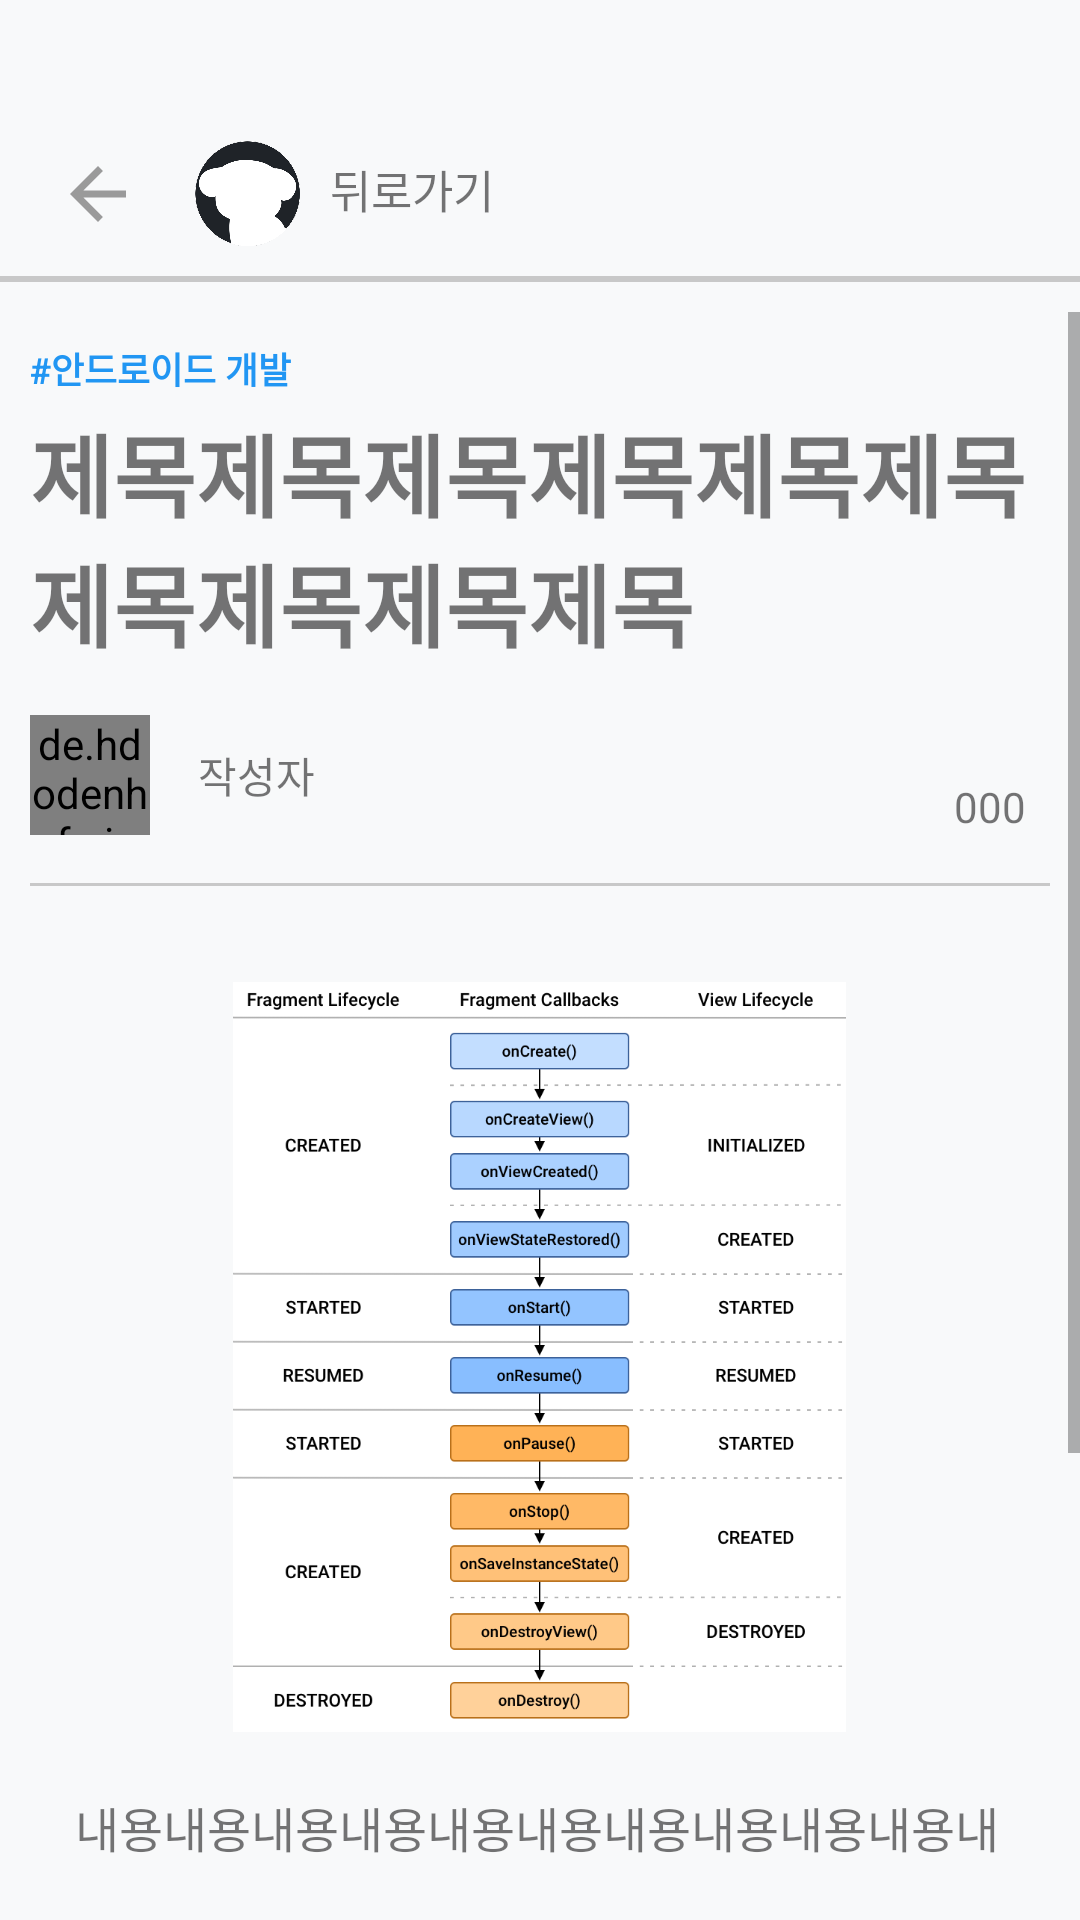

The Android layout XML behind this screen, and the referenced resources:
<!-- AndroidManifest.xml: application theme Theme.NBC_Givehub -->
<!-- res/layout/activity_detailpage_not_used.xml -->
<?xml version="1.0" encoding="utf-8"?>
<androidx.constraintlayout.widget.ConstraintLayout xmlns:android="http://schemas.android.com/apk/res/android"
    xmlns:app="http://schemas.android.com/apk/res-auto"
    xmlns:tools="http://schemas.android.com/tools"
    android:layout_width="match_parent"
    android:layout_height="match_parent"
    android:background="@color/main_background">

    <LinearLayout
        android:layout_width="match_parent"
        android:layout_height="match_parent"
        android:orientation="vertical"
        app:layout_constraintBottom_toBottomOf="parent"
        app:layout_constraintEnd_toEndOf="parent"
        app:layout_constraintStart_toStartOf="parent"
        app:layout_constraintTop_toTopOf="parent">

        <androidx.constraintlayout.widget.ConstraintLayout
            android:layout_width="match_parent"
            android:layout_height="wrap_content"
            android:paddingTop="40dp">

            <ImageButton
                android:id="@+id/btn_detail_back"
                android:layout_width="35sp"
                android:layout_height="35sp"
                android:layout_marginStart="15dp"
                android:layout_marginTop="7dp"
                android:background="@color/main_background"
                android:src="@drawable/baseline_arrow_back_24"
                app:layout_constraintLeft_toLeftOf="parent"
                app:layout_constraintTop_toTopOf="parent" />

            <ImageView
                android:id="@+id/img_detail_logo"
                android:layout_width="35sp"
                android:layout_height="35sp"
                android:layout_marginStart="15dp"
                android:layout_marginTop="7dp"
                android:src="@drawable/give_hub"
                app:layout_constraintLeft_toRightOf="@+id/btn_detail_back"
                app:layout_constraintTop_toTopOf="parent" />

            <TextView
                android:layout_width="60sp"
                android:layout_height="wrap_content"
                android:layout_marginStart="10dp"
                android:layout_marginTop="12dp"
                android:text="@string/back"
                android:textSize="15sp"
                app:layout_constraintLeft_toRightOf="@+id/img_detail_logo"
                app:layout_constraintTop_toTopOf="parent" />

            <FrameLayout
                android:id="@+id/frameLayout4"
                android:layout_width="match_parent"
                android:layout_height="2dp"
                android:layout_marginTop="10dp"
                android:background="@drawable/mainpage_fl_line_rec"
                app:layout_constraintEnd_toEndOf="parent"
                app:layout_constraintStart_toStartOf="parent"
                app:layout_constraintTop_toBottomOf="@+id/img_detail_logo" />
        </androidx.constraintlayout.widget.ConstraintLayout>

        <ScrollView
            android:layout_width="match_parent"
            android:layout_height="match_parent"
            android:paddingTop="10dp"
            android:paddingBottom="10dp">

            <androidx.constraintlayout.widget.ConstraintLayout
                android:layout_width="match_parent"
                android:layout_height="0sp"
                android:layout_margin="10dp"
                android:paddingBottom="30dp">

                <TextView
                    android:id="@+id/textView6"
                    android:layout_width="match_parent"
                    android:layout_height="wrap_content"
                    android:text="#안드로이드 개발"
                    android:textColor="@color/text_button"
                    android:textSize="12sp"
                    android:textStyle="bold"
                    app:layout_constraintStart_toStartOf="parent"
                    app:layout_constraintTop_toTopOf="parent" />

                <TextView
                    android:id="@+id/tv_detail_title"
                    android:layout_width="match_parent"
                    android:layout_height="wrap_content"
                    android:layout_marginTop="4dp"
                    android:text="제목제목제목제목제목제목제목제목제목제목"
                    android:textSize="30sp"
                    android:textStyle="bold"
                    app:layout_constraintStart_toStartOf="parent"
                    app:layout_constraintTop_toBottomOf="@+id/textView6" />

                <de.hdodenhof.circleimageview.CircleImageView
                    android:id="@+id/img_detail_profile"
                    android:layout_width="40sp"
                    android:layout_height="40sp"
                    android:layout_marginTop="16dp"
                    android:src="@drawable/give_hub"
                    app:civ_border_color="@color/main_stroke"
                    app:civ_border_overlay="true"
                    app:civ_border_width="2dp"
                    app:layout_constraintStart_toStartOf="parent"
                    app:layout_constraintTop_toBottomOf="@+id/tv_detail_title" />

                <TextView
                    android:id="@+id/tv_detail_user"
                    android:layout_width="wrap_content"
                    android:layout_height="wrap_content"
                    android:layout_marginStart="16dp"
                    android:text="작성자"
                    android:textSize="14sp"
                    app:layout_constraintBottom_toBottomOf="@+id/img_detail_profile"
                    app:layout_constraintStart_toEndOf="@+id/img_detail_profile"
                    app:layout_constraintTop_toTopOf="@+id/img_detail_profile" />

                <ImageView
                    android:id="@+id/btn_like"
                    android:layout_width="wrap_content"
                    android:layout_height="wrap_content"
                    android:layout_marginEnd="8dp"
                    android:src="@drawable/img_detail_like_empty"
                    app:layout_constraintBottom_toBottomOf="@+id/img_detail_profile"
                    app:layout_constraintEnd_toStartOf="@+id/tv_like" />

                <TextView
                    android:id="@+id/tv_like"
                    android:layout_width="wrap_content"
                    android:layout_height="wrap_content"
                    android:layout_marginEnd="8dp"
                    android:text="000"
                    android:textSize="14sp"
                    app:layout_constraintBottom_toBottomOf="@+id/img_detail_profile"
                    app:layout_constraintEnd_toEndOf="parent" />

                <FrameLayout
                    android:id="@+id/frameLayout3"
                    android:layout_width="match_parent"
                    android:layout_height="1dp"
                    android:layout_marginTop="16dp"
                    android:background="@drawable/mainpage_fl_line_rec"
                    app:layout_constraintEnd_toEndOf="parent"
                    app:layout_constraintStart_toStartOf="parent"
                    app:layout_constraintTop_toBottomOf="@+id/img_detail_profile" />

                <ImageView
                    android:id="@+id/img_detail_post_image"
                    android:layout_width="match_parent"
                    android:layout_height="250sp"
                    android:layout_marginTop="32dp"
                    android:scaleType="fitCenter"
                    android:src="@drawable/img_post1"
                    app:layout_constraintEnd_toEndOf="parent"
                    app:layout_constraintStart_toStartOf="parent"
                    app:layout_constraintTop_toBottomOf="@id/frameLayout3" />

                <TextView
                    android:id="@+id/tv_detail_contents"
                    android:layout_width="match_parent"
                    android:layout_height="match_parent"
                    android:layout_marginStart="15dp"
                    android:layout_marginTop="20dp"
                    android:layout_marginEnd="15dp"
                    android:layout_marginBottom="10dp"
                    android:ellipsize="end"
                    android:lineSpacingExtra="5dp"
                    android:maxLines="7"
                    android:text="내용내용내용내용내용내용내용내용내용내용내용\n내용내용내용내용내용내용내용내용내용내용내용내용내용내용내용내용내용내용내용내용내용내용내용내용내용내용내용내용내용내용\n내용내용내용내용내용내용내용내용내용내용내용내용내용내용내용내용내용내용내용내용내용내용내용내용내용내용내용내용내용내용\n내용내용내용내용내용내용내용내용내용내용내용내용내용내용내용내용내용내용내용내용내용내용내용내용내용내용내용내용내용내용\n내용내용내용내용내용내용내용내용내용내용내용내용내용내용내용내용내용내용내용내용내용내용내용내용내용내용내용내용내용내용\n내용내용내용내용내용내용내용내용내용내용내용내용내용내용내용내용내용내용내용내용내용내용내용내용내용내용내용내용내용내용\n내용내용내용내용내용내용내용내용내용내용내용내용내용내용내용내용내용내용내용내용내용내용내용내용내용내용내용내용내용내용\n내용내용내용내용내용내용내용내용내용내용내용내용내용내용내용내용내용내용내용내용내용내용내용내용내용내용내용내용내용내용 끝~~"
                    android:textSize="16sp"
                    app:layout_constraintTop_toBottomOf="@id/img_detail_post_image" />

                <TextView
                    android:id="@+id/tv_more_less"
                    android:layout_width="wrap_content"
                    android:layout_height="wrap_content"
                    android:layout_marginTop="8dp"
                    android:orientation="horizontal"
                    android:text="@string/viewMore"
                    android:textColor="@color/text_button"
                    android:textStyle="bold"
                    app:layout_constraintStart_toStartOf="@+id/tv_detail_contents"
                    app:layout_constraintTop_toBottomOf="@+id/tv_detail_contents"/>


            </androidx.constraintlayout.widget.ConstraintLayout>
        </ScrollView>
    </LinearLayout>
</androidx.constraintlayout.widget.ConstraintLayout>
<!-- resources referenced by this layout -->
<resources>
  <color name="main_background">#F8F9Fa</color>
  <color name="main_stroke">#C8C8C8</color>
  <color name="text_button">#2196F3</color>
  <!-- drawable baseline_arrow_back_24 (drawable) -->
  <vector android:autoMirrored="true" android:height="28dp"
      android:tint="#9A9A9A" android:viewportHeight="24"
      android:viewportWidth="24" android:width="28dp" xmlns:android="http://schemas.android.com/apk/res/android">
      <path android:fillColor="@android:color/white" android:pathData="M20,11H7.83l5.59,-5.59L12,4l-8,8 8,8 1.41,-1.41L7.83,13H20v-2z"/>
  </vector>
  <!-- drawable give_hub: png bitmap (drawable, 25341 bytes) -->
  <!-- drawable img_post1: png bitmap (drawable, 78383 bytes) -->
  <!-- drawable mainpage_fl_line_rec (drawable) -->
  <?xml version="1.0" encoding="utf-8"?>
  <shape android:shape="rectangle"
      xmlns:android="http://schemas.android.com/apk/res/android">
  
      <solid android:color="@color/main_stroke"/>
  </shape>
  <string name="back">뒤로가기</string>
  <string name="viewMore">더 보기 ▼</string>
  <style name="Theme.NBC_Givehub" parent="Base.Theme.NBC_Givehub" />
  <style name="Base.Theme.NBC_Givehub" parent="Theme.AppCompat.DayNight.NoActionBar">
          
          
          <item name="android:windowDisablePreview">true</item>
          <item name="android:windowIsTranslucent">true</item>
      </style>
</resources>
